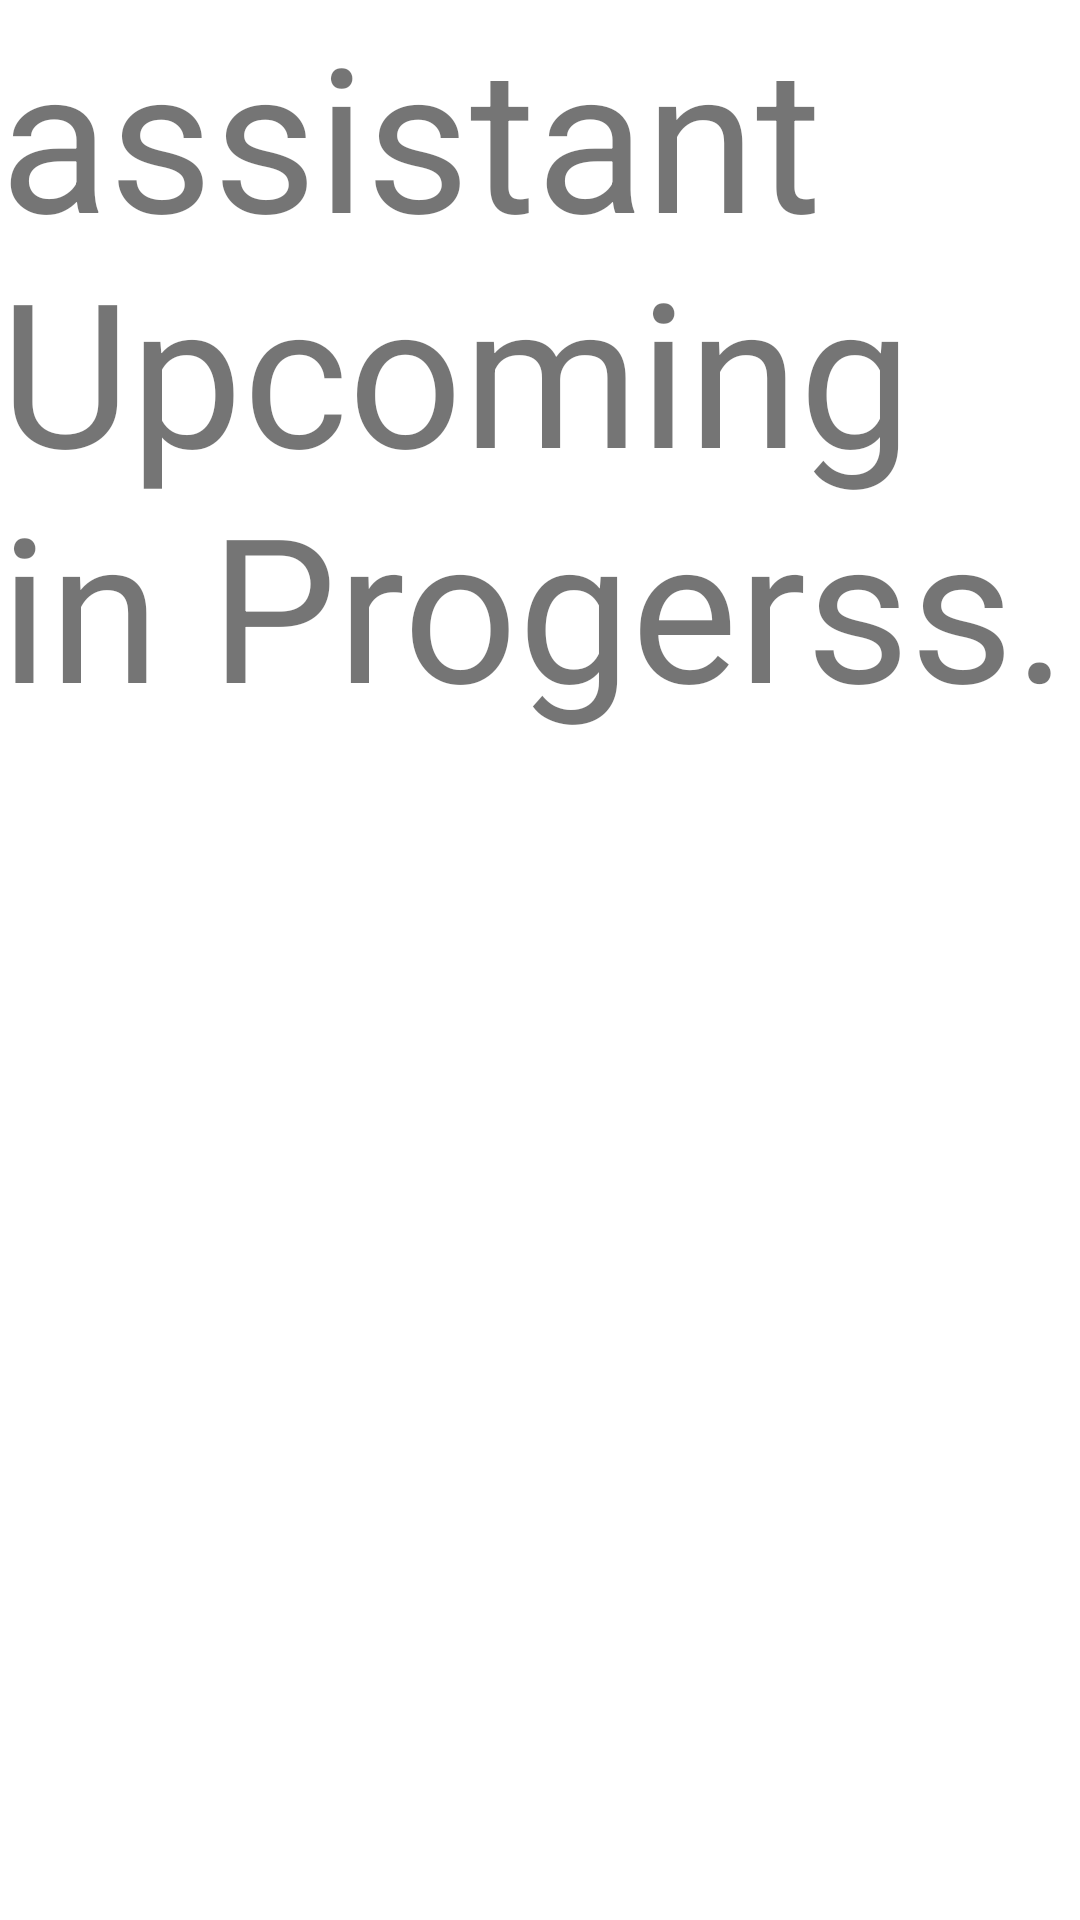

The Android layout XML behind this screen, and the referenced resources:
<!-- AndroidManifest.xml: application theme Theme.BloodLine -->
<!-- res/layout/fragment_assistant_cardview_frag.xml -->
<?xml version="1.0" encoding="utf-8"?>
<FrameLayout xmlns:android="http://schemas.android.com/apk/res/android"
    xmlns:tools="http://schemas.android.com/tools"
    android:layout_width="match_parent"
    android:layout_height="match_parent"
    tools:context=".Assistant_cardview_frag">

    
    <TextView
        android:layout_width="wrap_content"
        android:layout_height="wrap_content"
        android:textSize="67sp"
        android:text="assistant Upcoming in Progerss." />

</FrameLayout>
<!-- resources referenced by this layout -->
<resources>
  <style name="Theme.BloodLine" parent="Theme.MaterialComponents.Light.DarkActionBar">
          
          <item name="colorPrimary">@color/custom</item>
          <item name="colorPrimaryVariant">@color/purple_700</item>
          <item name="colorOnPrimary">@color/white</item>
          
          <item name="colorSecondary">@color/teal_200</item>
          <item name="colorSecondaryVariant">@color/teal_700</item>
          <item name="colorOnSecondary">@color/black</item>
          
          <item name="android:statusBarColor">?attr/colorPrimaryVariant</item>
          
      </style>
  <color name="custom">#FF2156</color>
  <color name="purple_700">#FF3700B3</color>
  <color name="white">#FFFFFFFF</color>
  <color name="teal_200">#FF03DAC5</color>
  <color name="teal_700">#FF018786</color>
  <color name="black">#FF000000</color>
</resources>
